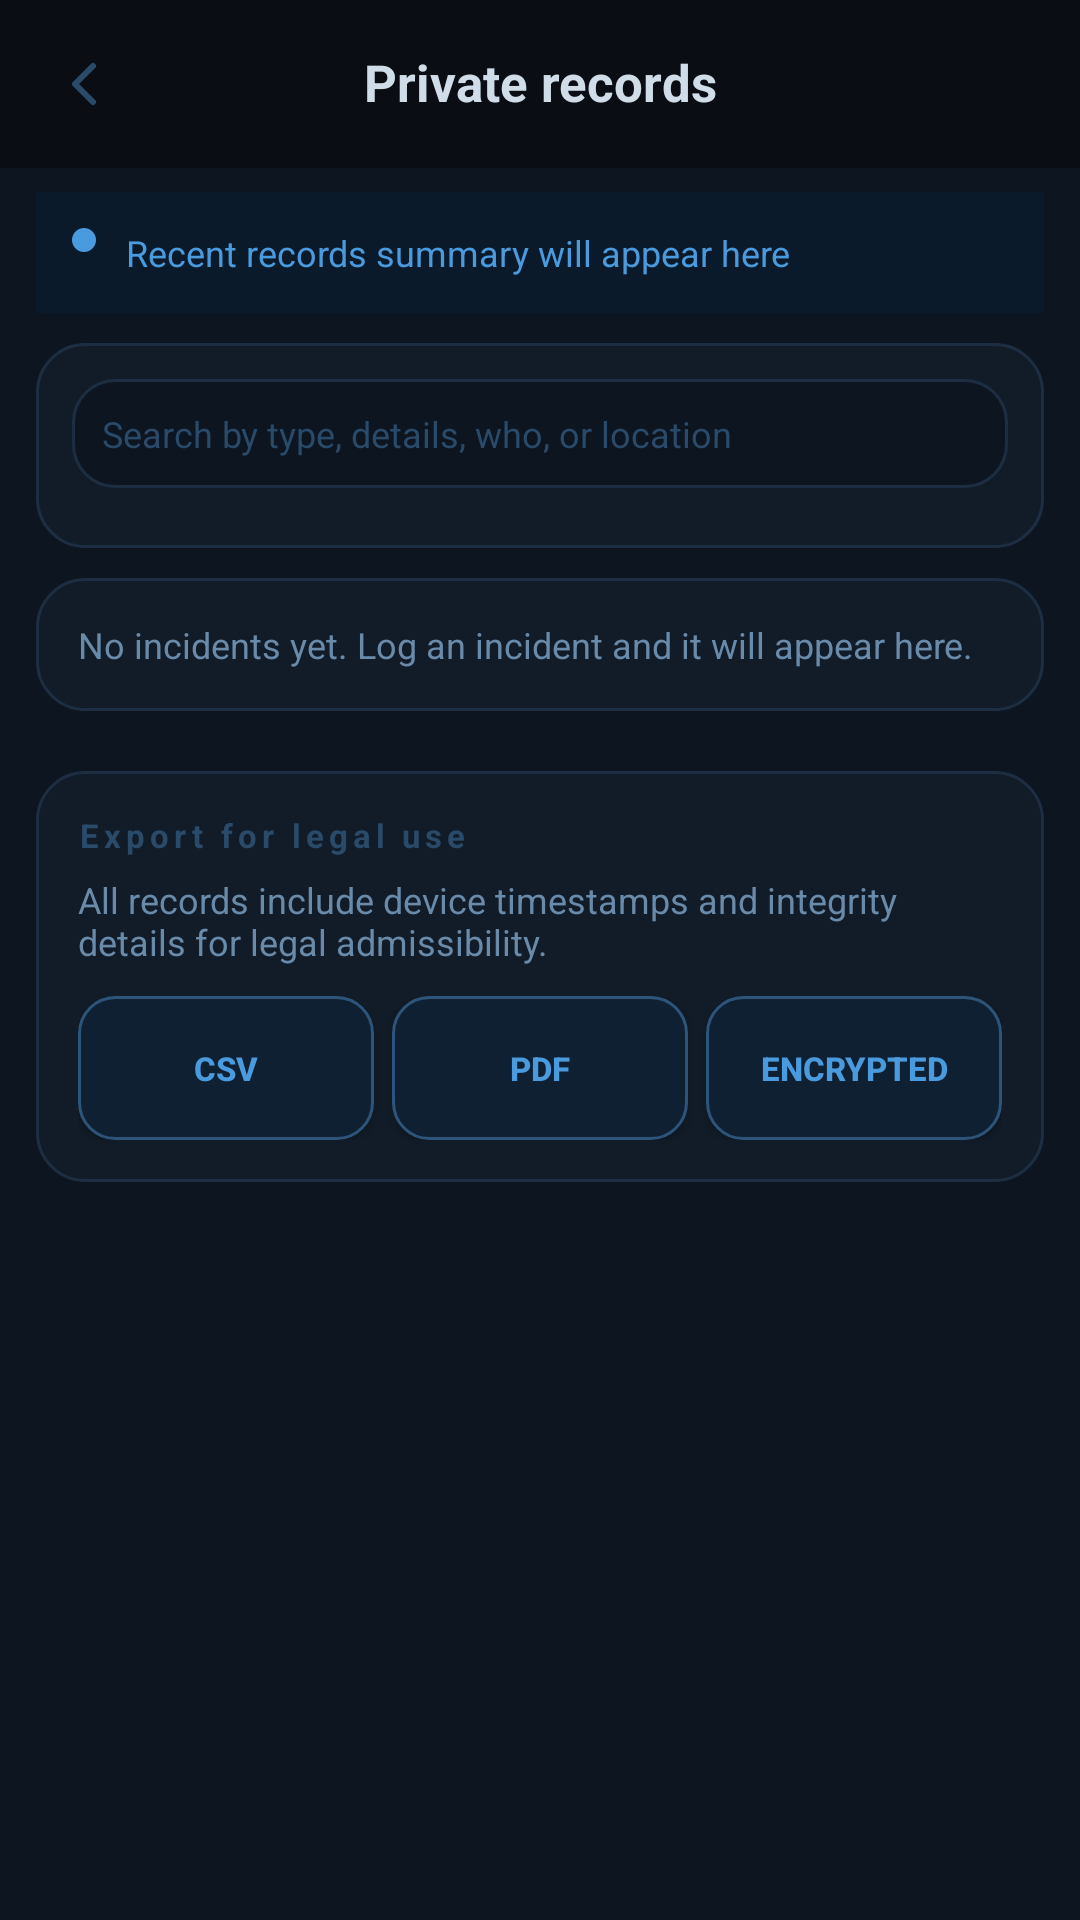

Layout XML and referenced resources for this Android screen:
<!-- AndroidManifest.xml: application theme Theme.SafeWay -->
<!-- res/layout/activity_records.xml -->
<?xml version="1.0" encoding="utf-8"?>
<androidx.constraintlayout.widget.ConstraintLayout xmlns:android="http://schemas.android.com/apk/res/android"
    xmlns:app="http://schemas.android.com/apk/res-auto"
    android:layout_width="match_parent"
    android:layout_height="match_parent"
    android:background="@color/primary_background">

    
    <LinearLayout
        android:id="@+id/header"
        android:layout_width="0dp"
        android:layout_height="wrap_content"
        android:orientation="horizontal"
        android:padding="16dp"
        app:layout_constraintStart_toStartOf="parent"
        app:layout_constraintEnd_toEndOf="parent"
        app:layout_constraintTop_toTopOf="parent">

        <ImageButton
            android:id="@+id/btn_back_records"
            android:layout_width="24dp"
            android:layout_height="24dp"
            android:background="?attr/selectableItemBackgroundBorderless"
            android:src="@drawable/ic_back"
            android:contentDescription="@string/back"
            android:scaleType="centerInside" />

        <TextView
            android:layout_width="0dp"
            android:layout_height="wrap_content"
            android:layout_weight="1"
            android:text="@string/private_records_title"
            android:textSize="17sp"
            android:textColor="@color/text_primary"
            android:textStyle="bold"
            android:gravity="center" />

        <View
            android:layout_width="24dp"
            android:layout_height="24dp" />

    </LinearLayout>

    
    <ScrollView
        android:id="@+id/scrollView"
        android:layout_width="0dp"
        android:layout_height="0dp"
        android:background="@color/secondary_background"
        app:layout_constraintStart_toStartOf="parent"
        app:layout_constraintEnd_toEndOf="parent"
        app:layout_constraintTop_toBottomOf="@+id/header"
        app:layout_constraintBottom_toBottomOf="parent">

        <LinearLayout
            android:layout_width="match_parent"
            android:layout_height="wrap_content"
            android:orientation="vertical"
            android:paddingStart="8dp"
            android:paddingEnd="8dp"
            android:paddingTop="8dp"
            android:paddingBottom="100dp">

            
            <LinearLayout
                android:layout_width="match_parent"
                android:layout_height="wrap_content"
                android:orientation="horizontal"
                android:background="#0a1a2a"
                android:padding="12dp"
                android:layout_marginStart="4dp"
                android:layout_marginEnd="4dp"
                android:layout_marginBottom="10dp">

                <View
                    android:layout_width="8dp"
                    android:layout_height="8dp"
                    android:background="@drawable/pulse_dot"
                    android:layout_marginEnd="10dp" />

                <TextView
                    android:id="@+id/tv_alert_banner"
                    android:layout_width="0dp"
                    android:layout_height="wrap_content"
                    android:layout_weight="1"
                    android:text="@string/records_alert_banner_default"
                    android:textSize="12sp"
                    android:textColor="@color/highlight_accent" />

            </LinearLayout>

            
            <LinearLayout
                android:layout_width="match_parent"
                android:layout_height="wrap_content"
                android:layout_marginStart="4dp"
                android:layout_marginEnd="4dp"
                android:layout_marginBottom="10dp"
                android:background="@drawable/card_background"
                android:orientation="vertical"
                android:padding="12dp">

                <EditText
                    android:id="@+id/et_search_records"
                    android:layout_width="match_parent"
                    android:layout_height="wrap_content"
                    android:background="@drawable/edit_text_bg"
                    android:hint="@string/search_records_hint"
                    android:inputType="text"
                    android:padding="10dp"
                    android:textColor="@color/text_primary"
                    android:textColorHint="@color/neutral_muted"
                    android:textSize="12sp" />

                <LinearLayout
                    android:layout_width="match_parent"
                    android:layout_height="wrap_content"
                    android:layout_marginTop="8dp"
                    android:orientation="horizontal">

                    <Spinner
                        android:id="@+id/sp_filter_severity"
                        android:layout_width="0dp"
                        android:layout_height="wrap_content"
                        android:layout_weight="1"
                        android:layout_marginEnd="6dp"
                        android:background="@drawable/edit_text_bg" />

                    <Spinner
                        android:id="@+id/sp_filter_voice"
                        android:layout_width="0dp"
                        android:layout_height="wrap_content"
                        android:layout_weight="1"
                        android:layout_marginEnd="6dp"
                        android:background="@drawable/edit_text_bg" />

                    <Spinner
                        android:id="@+id/sp_sort_records"
                        android:layout_width="0dp"
                        android:layout_height="wrap_content"
                        android:layout_weight="1"
                        android:background="@drawable/edit_text_bg" />

                </LinearLayout>
            </LinearLayout>

            <TextView
                android:id="@+id/tv_empty_records"
                android:layout_width="match_parent"
                android:layout_height="wrap_content"
                android:layout_marginStart="4dp"
                android:layout_marginEnd="4dp"
                android:layout_marginBottom="12dp"
                android:background="@drawable/card_background"
                android:padding="14dp"
                android:text="@string/no_records_yet"
                android:textColor="@color/neutral_text"
                android:textSize="12sp" />

            <androidx.recyclerview.widget.RecyclerView
                android:id="@+id/rv_records"
                android:layout_width="match_parent"
                android:layout_height="wrap_content"
                android:layout_marginBottom="8dp"
                android:nestedScrollingEnabled="false" />

            <Button
                android:id="@+id/btn_load_more"
                android:layout_width="wrap_content"
                android:layout_height="wrap_content"
                android:layout_gravity="center_horizontal"
                android:layout_marginBottom="12dp"
                android:background="@drawable/button_secondary_bg"
                android:text="@string/load_more"
                android:textColor="@color/highlight_accent"
                android:textSize="12sp"
                android:visibility="gone" />

            
            <LinearLayout
                android:layout_width="match_parent"
                android:layout_height="wrap_content"
                android:orientation="vertical"
                android:background="@drawable/card_background"
                android:padding="14dp"
                android:layout_marginStart="4dp"
                android:layout_marginEnd="4dp">

                <TextView
                    android:layout_width="wrap_content"
                    android:layout_height="wrap_content"
                    android:text="@string/export_for_legal"
                    android:textSize="11sp"
                    android:textColor="@color/section_label"
                    android:letterSpacing="0.15"
                    android:textStyle="bold"
                    android:layout_marginBottom="6dp" />

                <TextView
                    android:layout_width="match_parent"
                    android:layout_height="wrap_content"
                    android:text="@string/export_legal_description"
                    android:textSize="12sp"
                    android:textColor="@color/neutral_text"
                    android:layout_marginBottom="10dp" />

                <LinearLayout
                    android:layout_width="match_parent"
                    android:layout_height="wrap_content"
                    android:orientation="horizontal">

                    <Button
                        android:id="@+id/btn_export_csv"
                        android:layout_width="0dp"
                        android:layout_height="wrap_content"
                        android:layout_weight="1"
                        android:background="@drawable/button_secondary_bg"
                        android:text="@string/export_csv"
                        android:textColor="@color/highlight_accent"
                        android:textSize="11sp"
                        android:textStyle="bold" />

                    <Button
                        android:id="@+id/btn_export_pdf"
                        android:layout_width="0dp"
                        android:layout_height="wrap_content"
                        android:layout_weight="1"
                        android:layout_marginStart="6dp"
                        android:background="@drawable/button_secondary_bg"
                        android:text="@string/export_pdf"
                        android:textColor="@color/highlight_accent"
                        android:textSize="11sp"
                        android:textStyle="bold" />

                    <Button
                        android:id="@+id/btn_export_encrypted"
                        android:layout_width="0dp"
                        android:layout_height="wrap_content"
                        android:layout_weight="1"
                        android:layout_marginStart="6dp"
                        android:background="@drawable/button_secondary_bg"
                        android:text="@string/export_encrypted"
                        android:textColor="@color/highlight_accent"
                        android:textSize="11sp"
                        android:textStyle="bold" />
                </LinearLayout>

            </LinearLayout>

        </LinearLayout>

    </ScrollView>

</androidx.constraintlayout.widget.ConstraintLayout>
<!-- resources referenced by this layout -->
<resources>
  <color name="highlight_accent">#4a9ade</color>
  <color name="neutral_muted">#2a4a6a</color>
  <color name="neutral_text">#6a8aaa</color>
  <color name="primary_background">#0a0e14</color>
  <color name="secondary_background">#0d1520</color>
  <color name="section_label">#2a4a6a</color>
  <color name="text_primary">#d0dde8</color>
  <!-- drawable button_secondary_bg (drawable) -->
  <?xml version="1.0" encoding="utf-8"?>
  <shape xmlns:android="http://schemas.android.com/apk/res/android">
      <solid android:color="@color/button_secondary_fill" />
      <corners android:radius="12dp" />
      <stroke android:width="1dp" android:color="@color/button_secondary_stroke" />
  </shape>
  <!-- drawable card_background (drawable) -->
  <?xml version="1.0" encoding="utf-8"?>
  <shape xmlns:android="http://schemas.android.com/apk/res/android">
      <solid android:color="@color/card_background" />
      <stroke android:color="@color/border_dark" android:width="1dp" />
      <corners android:radius="16dp" />
  </shape>
  <!-- drawable edit_text_bg (drawable) -->
  <?xml version="1.0" encoding="utf-8"?>
  <shape xmlns:android="http://schemas.android.com/apk/res/android">
      <solid android:color="@color/secondary_background" />
      <corners android:radius="14dp" />
      <stroke android:width="1dp" android:color="@color/border_dark" />
  </shape>
  <!-- drawable ic_back (drawable) -->
  <?xml version="1.0" encoding="utf-8"?>
  <vector xmlns:android="http://schemas.android.com/apk/res/android"
      android:width="24dp"
      android:height="24dp"
      android:viewportWidth="24"
      android:viewportHeight="24">
      <path
          android:fillColor="@android:color/transparent"
          android:pathData="M15,6L9,12L15,18"
          android:strokeWidth="2"
          android:strokeColor="@color/neutral_muted"
          android:strokeLineCap="round"
          android:strokeLineJoin="round" />
  </vector>
  <!-- drawable pulse_dot (drawable) -->
  <?xml version="1.0" encoding="utf-8"?>
  <shape xmlns:android="http://schemas.android.com/apk/res/android"
      android:shape="oval">
      <solid android:color="@color/highlight_accent" />
  </shape>
  <string name="back">Back</string>
  <string name="export_csv">CSV</string>
  <string name="export_encrypted">Encrypted</string>
  <string name="export_for_legal">Export for legal use</string>
  <string name="export_legal_description">All records include device timestamps and integrity details for legal admissibility.</string>
  <string name="export_pdf">PDF</string>
  <string name="load_more">Load more</string>
  <string name="no_records_yet">No incidents yet. Log an incident and it will appear here.</string>
  <string name="private_records_title">Private records</string>
  <string name="records_alert_banner_default">Recent records summary will appear here</string>
  <string name="search_records_hint">Search by type, details, who, or location</string>
  <style name="Theme.SafeWay" parent="Base.Theme.SafeWay" />
  <color name="button_secondary_fill">#102033</color>
  <color name="button_secondary_stroke">#2d547a</color>
  <color name="card_background">#111c28</color>
  <color name="border_dark">#1e2e42</color>
  <color name="primary_accent">#1a4a7a</color>
  <color name="primary_accent_dim">#0f2d4a</color>
  <color name="highlight_accent_light">#6ab4ee</color>
</resources>
